pico-8 play session: mixed d-pad (fixed 12-tick cycle)

[t = 2 s] mixed d-pad (1.2s cycle ×~1): → ← ↑ ↓ + 🅾/❎ taps, ~2s
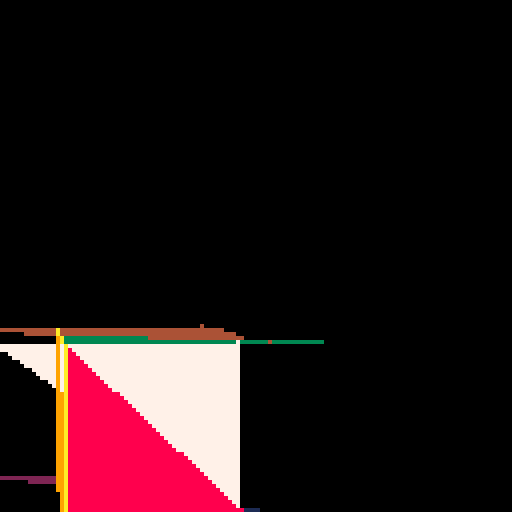
[t = 4 s] mixed d-pad (1.2s cycle ×~3): → ← ↑ ↓ + 🅾/❎ taps, ~4s
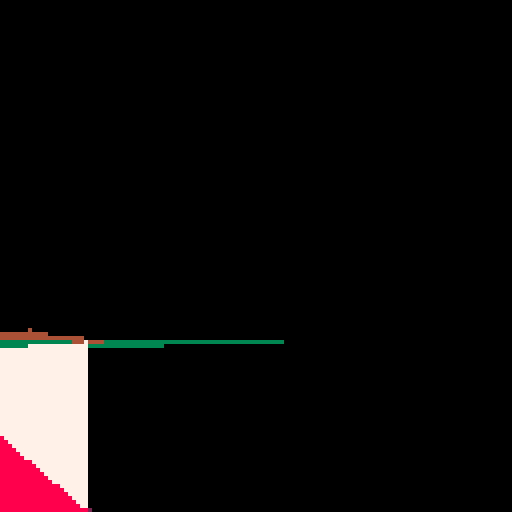

pico-8 cartridge
version 8
__lua__
-- PICO-8 3D Engine
-- [redacted]

-- A good chunk of the math and algorithms here
-- actually came from ScratchPixel 2.0, which 
-- managed to be among the top search results for
-- every specific problem I ran across and wound
-- up being a great resource. Link:
-- https://www.scratchapixel.com/index.php?redirect

-- SETTINGS
wireframe=false
filled=true
-- END SETTINGS

--CONSTANTS
screenHeight=128
screenWidth=128

epsilon=0.0001
negEpsilon=-0.0001
--END CONSTANTS

-- MATH SUPPORT

-- Multiplies a 3x1 mat by a 4x4 mat,
-- assumes 3x1 is actually 4x1 with a
-- w-value of 1
function mult3144(m31,m44)
    local mat={
        (m31[1]*m44[1][1])+(m31[2]*m44[2][1])+(m31[3]*m44[3][1])+m44[4][1],
        (m31[1]*m44[1][2])+(m31[2]*m44[2][2])+(m31[3]*m44[3][2])+m44[4][2],
        (m31[1]*m44[1][3])+(m31[2]*m44[2][3])+(m31[3]*m44[3][3])+m44[4][3],
        (m31[1]*m44[1][4])+(m31[2]*m44[2][4])+(m31[3]*m44[3][4])+m44[4][4]
    }

    if mat[4] != 1 and mat[4] != 0 then
       mat[1] /= w
       mat[2] /= w
       mat[3] /= w
    end

    return mat
end

function add3131(m1,m2)
    return {
        m1[1]+m2[1],
        m1[2]+m2[2],
        m1[3]+m2[3]
    }
end

function sub3131(m1,m2)
    return {
        m1[1]-m2[1],
        m1[2]-m2[2],
        m1[3]-m2[3]
    }
end

-- Stole this from RosettaCode
function multMat(m1,m2)
    if #m1[1]~=#m2 then
        return nil
    end

    local res={}

    for i=1, #m1 do
        res[i]={}
        for j=1, #m2[1] do
            res[i][j]=0
            for k=1, #m2 do
                res[i][j]=res[i][j]+m1[i][k]*m2[k][j]
            end
        end
    end

    return res
end

-- For some reason, there is no tan() in the
-- standard library. *shrug*
function tan(angle)
    return sin(angle)/cos(angle)
end

-- END MATH SUPPORT

function vetexVisible(vertex,cam)
    local leftRight = vertex[1]>0 and vertex[1]<=screenWidth
    local upDown = vertex[3]>0 and vertex[3]<=screenHeight
    local distance = vertex[2]>cam.near and vertex[3]<cam.far

    return leftRight and upDown and distance
end

function makeRotationMatrix(rotation)
    local xRot={
        {1,               0,                  0,0},
        {0,cos(rotation[1]),-1*sin(rotation[1]),0},
        {0,sin(rotation[1]),   cos(rotation[1]),0},
        {0,               0,                  0,1}
    }
    local yRot={
        {   cos(rotation[2]),0,sin(rotation[2]),0},
        {                  0,1,               0,0},
        {-1*sin(rotation[2]),0,cos(rotation[2]),0},
        {                  0,0,               0,1}
    }
    local zRot={
        {cos(rotation[3]),-1*sin(rotation[3]),0,0},
        {sin(rotation[3]),   cos(rotation[3]),0,0},
        {               0,                  0,1,0},
        {               0,                  0,0,1}
    }

    local rotationMat=multMat(xRot,yRot)
    rotationMat=multMat(rotationMat,zRot)

    return rotationMat
end

function project()
    local tanFov=abs(tan(camera.fov/2))
    local nearPlaneW=tanFov*camera.near
    local farPlaneW=tanFov*camera.far
    local pixelScale=screenWidth/(nearPlaneW*2)

    local perspectiveSF=(farPlaneW-nearPlaneW)/(camera.far-camera.near)

    local cameraRot=makeRotationMatrix(camera.rot)

    cameraTran={
        camera.loc[1]*-1,
        camera.loc[2]*-1,
        camera.loc[3]*-1,
    }

    local projectedModels={}
    local projModI=1

    for mi,model in pairs(models) do
        local projectedModel={
            vertices={},
            faces={}
        }

        local modelRot = makeRotationMatrix(model.rot)
        local modelLoc = add3131(cameraTran, model.loc)

        for vi,vert in pairs(model.vertices) do
            -- rotate relative to model center
            local vertex=mult3144(vert, modelRot)

            -- translate relative to camera
            vertex=add3131(modelLoc, vertex)

            -- rotate relative to camera
            vertex=mult3144(vertex, cameraRot)

            -- perspective scaling
            local scaleFactor=vertex[2]*perspectiveSF
            vertex[1]/=scaleFactor
            vertex[3]/=scaleFactor

            -- clip-space projection
            vertex[1]*=pixelScale
            vertex[3]*=pixelScale
            vertex[1]+=screenWidth/2
            vertex[3]+=screenHeight/2

            -- flip z and y for convenience later
            local z=vertex[3]
            vertex[3]=vertex[2]
            -- lower y values are on top
            vertex[2]=screenHeight-z

            projectedModel.vertices[vi]=vertex
        end

        local faceI=1
        for fi,face in pairs(model.faces) do
            local v1=projectedModel.vertices[face[1]]
            local v2=projectedModel.vertices[face[2]]
            local v3=projectedModel.vertices[face[3]]

            -- Note:: Normals here are not really correct.
            -- They are just being rotated with the rest of the model.
            -- This does not take into account any perspective skewing
            -- or, in the future, vertex transformations. This should
            -- be good enough for back-face culling, though. The main
            -- problem it has is flat planes facing cardinal directions.

            local normal=mult3144(model.normals[fi],modelRot)
            normal=mult3144(normal,cameraRot)

            if normal[2] <= 0 and(vetexVisible(v1,camera) or vetexVisible(v2,camera) or vetexVisible(v3,camera)) then
                projectedModel.faces[faceI]=face
                faceI+=1
            end
        end

        projectedModels[projModI]=projectedModel
        projModI+=1
    end

    return projectedModels
end

function drawWirePolygon(v1,v2,v3,col)
    line(v1[1],v1[2],v2[1],v2[2],col)
    line(v2[1],v2[2],v3[1],v3[2],col)
    line(v3[1],v3[2],v1[1],v1[2],col)
end

function draw_span( leftX, rightX, row, color )
    if rightX <= leftX then
        -- extreme slopes can make these pass eachother
        -- when stepping on discrete Ys
        rightX = leftX
    end
    line( flr( leftX ), row, flr( rightX ), row, color )
end

function draw_spans( leftX, rightX, startY, endY, leftStepX, rigtStepX, color )
    assert( endY >= startY )
    for row = flr( startY ), flr( endY ) do
        if row >= screenHeight then
            break
        end        
        if row >= 0 then
            draw_span( leftX, rightX, row, color )
        end
        leftX += leftStepX
        rightX += rigtStepX
    end

    return leftX, rightX
end

function draw_triangle( face, v1, v2, v3 )

    -- For convenience, store the vertex components in nicer names.

    v1.x = v1[ 1 ]
    v1.y = v1[ 2 ]
    v1.z = v1[ 3 ]
    v2.x = v2[ 1 ]
    v2.y = v2[ 2 ]
    v2.z = v2[ 3 ]
    v3.x = v3[ 1 ]
    v3.y = v3[ 2 ]
    v3.z = v3[ 3 ]

    -- Find the topmost vertex. "Topmost" means highest Y in clip space.

    local topmost = v1.y < v2.y and v1 or v2
    topmost = topmost.y < v3.y and topmost or v3

    -- Given this topmost, identify the two "limbs" to either side. Initially "left" and "right" are speculative.

    local leftmost = topmost == v1 and v2 or v1
    local rigtmost = topmost == v1 and v3 or ( topmost == v2 and v3 or v2 )

    -- Ensure that leftmost and rigtmost are actually in the right order.

    if leftmost.x > rigtmost.x then
        local temp = leftmost
        leftmost = rigtmost
        rigtmost = temp
    end

    -- If there was a tie for top and a limb, make sure the limbs are actually left/right of top
    if leftmost.y == topmost.y and topmost.x < leftmost.x then
        local temp = leftmost
        leftmost = topmost
        topmost = temp
    end

    if rigtmost.y == topmost.y and topmost.x > rigtmost.x then
        local temp = rigtmost
        rigtmost = topmost
        topmost = temp
    end

    assert( rigtmost.x >= leftmost.x )

    -- Lastly, find the bottommost vertex

    local bottommost = leftmost.y > rigtmost.y and leftmost or rigtmost

    -- We now have a graph of sorts from the top vertex to the bottom vertex via the left and right vertices.
    -- Calculate the major "stepping" values, and handle any degenerate cases.

    local leftStepX = 0
    local rigtStepX = 0

    local leftDeltaY = leftmost.y - topmost.y
    local rigtDeltaY = rigtmost.y - topmost.y
    local leftX = -1
    local rightX = -1
    local color=face[4] -- TODO Textures
    local topLimb = leftmost.y < rigtmost.y and leftmost or rigtmost
    local targetY = topLimb.y

    local drewTop=false

    if leftDeltaY > 0 and rigtDeltaY > 0 then
        leftStepX = ( leftmost.x - topmost.x ) / leftDeltaY
        rigtStepX = ( rigtmost.x - topmost.x ) / rigtDeltaY

        -- Fill from the top to the higher of left or right.
        leftX, rightX = draw_spans( topmost.x, topmost.x, topmost.y, targetY, leftStepX, rigtStepX, color )
        drewTop=true
    elseif leftDeltaY <= 0 and rigtDeltaY <= 0 then
        --TODO: It's a straight line
        return
    end

    -- Fill from this Y value downward to the next limb.
    if topLimb == leftmost then
        local leftDeltaY = bottommost.y - leftmost.y

        if leftDeltaY <= 0 then
            -- There's no way for a triangle to have a flat top 
            -- AND a flat bottom
            assert(drewTop)
            return
        end

        leftStepX = ( bottommost.x - leftX ) / leftDeltaY
    else
        local rigtDeltaY = bottommost.y - rigtmost.y

        if rigtDeltaY <= 0 then
            -- There's no way for a triangle to have a flat top 
            -- AND a flat bottom
            assert(drewTop)
            return
        end

        rigtStepX = ( bottommost.x - rightX ) / rigtDeltaY
    end

    if not drewTop then
        leftX = leftmost.x < topmost.x and leftmost.x or topmost.x
        rightX = rigtmost.x > topmost.x and rigtmost.x or topmost.x
    end

    --assert( leftX <= rightX )
    draw_spans( leftX, rightX, targetY, bottommost.y, leftStepX, rigtStepX, color )

end

function draw3D()
    local projectedModels = project()

    --This is pretty bad. Make it better.
    if filled then
        -- Clear the zBuffer
        local zBuf = zBuffer
        for col=1,screenWidth,1 do
            for row=1,screenHeight,1 do
                zBuf[col][row]=150
            end
        end

        for mi,model in pairs(projectedModels) do
            for fi,face in pairs(model.faces) do
                draw_triangle( face, model.vertices[ face[ 1 ] ], model.vertices[ face[ 2 ] ], model.vertices[ face[ 3 ] ] )
            end
        end
    end

    if wireframe then
        for _,model in pairs(projectedModels) do
            for _,face in pairs(model.faces) do
                drawWirePolygon(model.vertices[face[1]],model.vertices[face[2]],model.vertices[face[3]],face[4])
            end
        end
    end
end

models = {
    {
        vertices={
            {-5,-5, 0},
            {-5, 5, 0},
            { 5, 5, 0},
            { 5,-5, 0},
            { 0, 0,10},
        },
        faces={
            {1,5,2,10},
            {2,5,3,11},
            {3,5,4,12},
            {4,5,1,13},
            {1,2,3,14},
            {3,4,1,15},
        },
        normals={
            {-1, 0, 0,},
            { 0, 1, 0,},
            { 1, 0, 0,},
            { 0,-1, 0,},
            { 0, 0,-1,},
            { 0, 0,-1,},
        },
        loc={0,30,0},
        rot={0,0,0}
    },
    {
        vertices={
            {-5,-5, 0},
            {-5, 5, 0},
            { 5, 5, 0},
            { 5,-5, 0},
            {-5,-5,10},
            {-5, 5,10},
            { 5, 5,10},
            { 5,-5,10},
        },
        faces={
            {1,2,3, 1}, --bottom
            {3,4,1, 2}, --
            {5,6,7, 3}, --top
            {7,8,5, 4}, --
            {5,8,1, 5}, --front
            {4,1,8, 6}, --
            {6,5,1, 7}, --left
            {1,2,6, 8}, --
            {2,3,7, 9}, --back
            {7,6,2,10}, --
            {3,4,8,12}, --right
            {8,7,3,12}, --
        },
        normals={
            { 0, 0,-1},
            { 0, 0,-1},
            { 0, 0, 1},
            { 0, 0, 1},
            { 0,-1, 0},
            { 0,-1, 0},
            {-1, 0, 0},
            {-1, 0, 0},
            { 0, 1, 0},
            { 0, 1, 0},
            { 1, 0, 0},
            { 1, 0, 0},
        },
        loc={20,30,0},
        rot={0,0,0}
    }
}

camera={
    loc={0,-15,15},
    rot={0,0,.05},
    fov=60/360,
    near=1,
    far=100
}

zBuffer={}
for col=1,screenWidth,1 do
    zBuffer[col]={}
    for row=1,screenHeight,1 do
        zBuffer[col][row]=150
    end
end

function _update60()
    models[1].rot[3]=(models[1].rot[3]+0.005)%1
    models[2].rot[3]=(models[2].rot[3]+0.0025)%1

    local moveVector={0,0,0}

    rotSpeed = .005
    moveSpeed=.2

    if btn(0) then
        camera.rot[3] = (camera.rot[3]-rotSpeed%1)
    end
    if btn(1) then
        camera.rot[3] = (camera.rot[3]+rotSpeed%1)
    end
    if btn(2) then
        moveVector[2]=moveSpeed
    end
    if btn(3) then
        moveVector[2]=moveSpeed*-1
    end
    if btn(4) then
        moveVector[1]=moveSpeed*-1
    end
    if btn(5) then
        moveVector[1]=moveSpeed
    end

    local viewRot=makeRotationMatrix({0,0,camera.rot[3]*-1})
    camera.loc=add3131(camera.loc,mult3144(moveVector,viewRot))

    if btnp(5,1) then
        wireframe=not wireframe
        filled=not filled
    end
end

function _draw()
    cls()
    draw3D()
end
draw3D()

--testface = {0,0,0,12}
--tv1 = {0,30,0}
--tv2 = {30,30,0}
--tv3 = {30,60,0}
--cls()
--draw_triangle(testface,tv2,tv3,tv1)
__gfx__
ccc11111000000000000000000000000000000000000000000000000000000000000000000000000000000000000000000000000000000000000000000000000
cc177111000000000000000000000000000000000000000000000000000000000000000000000000000000000000000000000000000000000000000000000000
c17cc711000000000000000000000000000000000000000000000000000000000000000000000000000000000000000000000000000000000000000000000000
17c07c11000000000000000000000000000000000000000000000000000000000000000000000000000000000000000000000000000000000000000000000000
17c0071c000000000000000000000000000000000000000000000000000000000000000000000000000000000000000000000000000000000000000000000000
117771cc000000000000000000000000000000000000000000000000000000000000000000000000000000000000000000000000000000000000000000000000
11111ccc000000000000000000000000000000000000000000000000000000000000000000000000000000000000000000000000000000000000000000000000
1111cccc000000000000000000000000000000000000000000000000000000000000000000000000000000000000000000000000000000000000000000000000
00000000000000000000000000000000000000000000000000000000000000000000000000000000000000000000000000000000000000000000000000000000
00000000000000000000000000000000000000000000000000000000000000000000000000000000000000000000000000000000000000000000000000000000
00000000000000000000000000000000000000000000000000000000000000000000000000000000000000000000000000000000000000000000000000000000
00000000000000000000000000000000000000000000000000000000000000000000000000000000000000000000000000000000000000000000000000000000
00000000000000000000000000000000000000000000000000000000000000000000000000000000000000000000000000000000000000000000000000000000
00000000000000000000000000000000000000000000000000000000000000000000000000000000000000000000000000000000000000000000000000000000
00000000000000000000000000000000000000000000000000000000000000000000000000000000000000000000000000000000000000000000000000000000
00000000000000000000000000000000000000000000000000000000000000000000000000000000000000000000000000000000000000000000000000000000
00000000000000000000000000000000000000000000000000000000000000000000000000000000000000000000000000000000000000000000000000000000
00000000000000000000000000000000000000000000000000000000000000000000000000000000000000000000000000000000000000000000000000000000
00000000000000000000000000000000000000000000000000000000000000000000000000000000000000000000000000000000000000000000000000000000
00000000000000000000000000000000000000000000000000000000000000000000000000000000000000000000000000000000000000000000000000000000
00000000000000000000000000000000000000000000000000000000000000000000000000000000000000000000000000000000000000000000000000000000
00000000000000000000000000000000000000000000000000000000000000000000000000000000000000000000000000000000000000000000000000000000
00000000000000000000000000000000000000000000000000000000000000000000000000000000000000000000000000000000000000000000000000000000
00000000000000000000000000000000000000000000000000000000000000000000000000000000000000000000000000000000000000000000000000000000
00000000000000000000000000000000000000000000000000000000000000000000000000000000000000000000000000000000000000000000000000000000
00000000000000000000000000000000000000000000000000000000000000000000000000000000000000000000000000000000000000000000000000000000
00000000000000000000000000000000000000000000000000000000000000000000000000000000000000000000000000000000000000000000000000000000
00000000000000000000000000000000000000000000000000000000000000000000000000000000000000000000000000000000000000000000000000000000
00000000000000000000000000000000000000000000000000000000000000000000000000000000000000000000000000000000000000000000000000000000
00000000000000000000000000000000000000000000000000000000000000000000000000000000000000000000000000000000000000000000000000000000
00000000000000000000000000000000000000000000000000000000000000000000000000000000000000000000000000000000000000000000000000000000
00000000000000000000000000000000000000000000000000000000000000000000000000000000000000000000000000000000000000000000000000000000
00000000000000000000000000000000000000000000000000000000000000000000000000000000000000000000000000000000000000000000000000000000
00000000000000000000000000000000000000000000000000000000000000000000000000000000000000000000000000000000000000000000000000000000
00000000000000000000000000000000000000000000000000000000000000000000000000000000000000000000000000000000000000000000000000000000
00000000000000000000000000000000000000000000000000000000000000000000000000000000000000000000000000000000000000000000000000000000
00000000000000000000000000000000000000000000000000000000000000000000000000000000000000000000000000000000000000000000000000000000
00000000000000000000000000000000000000000000000000000000000000000000000000000000000000000000000000000000000000000000000000000000
00000000000000000000000000000000000000000000000000000000000000000000000000000000000000000000000000000000000000000000000000000000
00000000000000000000000000000000000000000000000000000000000000000000000000000000000000000000000000000000000000000000000000000000
00000000000000000000000000000000000000000000000000000000000000000000000000000000000000000000000000000000000000000000000000000000
00000000000000000000000000000000000000000000000000000000000000000000000000000000000000000000000000000000000000000000000000000000
00000000000000000000000000000000000000000000000000000000000000000000000000000000000000000000000000000000000000000000000000000000
00000000000000000000000000000000000000000000000000000000000000000000000000000000000000000000000000000000000000000000000000000000
00000000000000000000000000000000000000000000000000000000000000000000000000000000000000000000000000000000000000000000000000000000
00000000000000000000000000000000000000000000000000000000000000000000000000000000000000000000000000000000000000000000000000000000
00000000000000000000000000000000000000000000000000000000000000000000000000000000000000000000000000000000000000000000000000000000
00000000000000000000000000000000000000000000000000000000000000000000000000000000000000000000000000000000000000000000000000000000
00000000000000000000000000000000000000000000000000000000000000000000000000000000000000000000000000000000000000000000000000000000
00000000000000000000000000000000000000000000000000000000000000000000000000000000000000000000000000000000000000000000000000000000
00000000000000000000000000000000000000000000000000000000000000000000000000000000000000000000000000000000000000000000000000000000
00000000000000000000000000000000000000000000000000000000000000000000000000000000000000000000000000000000000000000000000000000000
00000000000000000000000000000000000000000000000000000000000000000000000000000000000000000000000000000000000000000000000000000000
00000000000000000000000000000000000000000000000000000000000000000000000000000000000000000000000000000000000000000000000000000000
00000000000000000000000000000000000000000000000000000000000000000000000000000000000000000000000000000000000000000000000000000000
00000000000000000000000000000000000000000000000000000000000000000000000000000000000000000000000000000000000000000000000000000000
00000000000000000000000000000000000000000000000000000000000000000000000000000000000000000000000000000000000000000000000000000000
00000000000000000000000000000000000000000000000000000000000000000000000000000000000000000000000000000000000000000000000000000000
00000000000000000000000000000000000000000000000000000000000000000000000000000000000000000000000000000000000000000000000000000000
00000000000000000000000000000000000000000000000000000000000000000000000000000000000000000000000000000000000000000000000000000000
00000000000000000000000000000000000000000000000000000000000000000000000000000000000000000000000000000000000000000000000000000000
00000000000000000000000000000000000000000000000000000000000000000000000000000000000000000000000000000000000000000000000000000000
00000000000000000000000000000000000000000000000000000000000000000000000000000000000000000000000000000000000000000000000000000000
00000000000000000000000000000000000000000000000000000000000000000000000000000000000000000000000000000000000000000000000000000000
00000000000000000000000000000000000000000000000000000000000000000000000000000000000000000000000000000000000000000000000000000000
00000000000000000000000000000000000000000000000000000000000000000000000000000000000000000000000000000000000000000000000000000000
00000000000000000000000000000000000000000000000000000000000000000000000000000000000000000000000000000000000000000000000000000000
00000000000000000000000000000000000000000000000000000000000000000000000000000000000000000000000000000000000000000000000000000000
00000000000000000000000000000000000000000000000000000000000000000000000000000000000000000000000000000000000000000000000000000000
00000000000000000000000000000000000000000000000000000000000000000000000000000000000000000000000000000000000000000000000000000000
00000000000000000000000000000000000000000000000000000000000000000000000000000000000000000000000000000000000000000000000000000000
00000000000000000000000000000000000000000000000000000000000000000000000000000000000000000000000000000000000000000000000000000000
00000000000000000000000000000000000000000000000000000000000000000000000000000000000000000000000000000000000000000000000000000000
00000000000000000000000000000000000000000000000000000000000000000000000000000000000000000000000000000000000000000000000000000000
00000000000000000000000000000000000000000000000000000000000000000000000000000000000000000000000000000000000000000000000000000000
00000000000000000000000000000000000000000000000000000000000000000000000000000000000000000000000000000000000000000000000000000000
00000000000000000000000000000000000000000000000000000000000000000000000000000000000000000000000000000000000000000000000000000000
00000000000000000000000000000000000000000000000000000000000000000000000000000000000000000000000000000000000000000000000000000000
00000000000000000000000000000000000000000000000000000000000000000000000000000000000000000000000000000000000000000000000000000000
00000000000000000000000000000000000000000000000000000000000000000000000000000000000000000000000000000000000000000000000000000000
00000000000000000000000000000000000000000000000000000000000000000000000000000000000000000000000000000000000000000000000000000000
00000000000000000000000000000000000000000000000000000000000000000000000000000000000000000000000000000000000000000000000000000000
00000000000000000000000000000000000000000000000000000000000000000000000000000000000000000000000000000000000000000000000000000000
00000000000000000000000000000000000000000000000000000000000000000000000000000000000000000000000000000000000000000000000000000000
00000000000000000000000000000000000000000000000000000000000000000000000000000000000000000000000000000000000000000000000000000000
00000000000000000000000000000000000000000000000000000000000000000000000000000000000000000000000000000000000000000000000000000000
00000000000000000000000000000000000000000000000000000000000000000000000000000000000000000000000000000000000000000000000000000000
00000000000000000000000000000000000000000000000000000000000000000000000000000000000000000000000000000000000000000000000000000000
00000000000000000000000000000000000000000000000000000000000000000000000000000000000000000000000000000000000000000000000000000000
00000000000000000000000000000000000000000000000000000000000000000000000000000000000000000000000000000000000000000000000000000000
00000000000000000000000000000000000000000000000000000000000000000000000000000000000000000000000000000000000000000000000000000000
00000000000000000000000000000000000000000000000000000000000000000000000000000000000000000000000000000000000000000000000000000000
00000000000000000000000000000000000000000000000000000000000000000000000000000000000000000000000000000000000000000000000000000000
00000000000000000000000000000000000000000000000000000000000000000000000000000000000000000000000000000000000000000000000000000000
00000000000000000000000000000000000000000000000000000000000000000000000000000000000000000000000000000000000000000000000000000000
00000000000000000000000000000000000000000000000000000000000000000000000000000000000000000000000000000000000000000000000000000000
00000000000000000000000000000000000000000000000000000000000000000000000000000000000000000000000000000000000000000000000000000000
00000000000000000000000000000000000000000000000000000000000000000000000000000000000000000000000000000000000000000000000000000000
00000000000000000000000000000000000000000000000000000000000000000000000000000000000000000000000000000000000000000000000000000000
00000000000000000000000000000000000000000000000000000000000000000000000000000000000000000000000000000000000000000000000000000000
00000000000000000000000000000000000000000000000000000000000000000000000000000000000000000000000000000000000000000000000000000000
00000000000000000000000000000000000000000000000000000000000000000000000000000000000000000000000000000000000000000000000000000000
00000000000000000000000000000000000000000000000000000000000000000000000000000000000000000000000000000000000000000000000000000000
00000000000000000000000000000000000000000000000000000000000000000000000000000000000000000000000000000000000000000000000000000000
00000000000000000000000000000000000000000000000000000000000000000000000000000000000000000000000000000000000000000000000000000000
00000000000000000000000000000000000000000000000000000000000000000000000000000000000000000000000000000000000000000000000000000000
00000000000000000000000000000000000000000000000000000000000000000000000000000000000000000000000000000000000000000000000000000000
00000000000000000000000000000000000000000000000000000000000000000000000000000000000000000000000000000000000000000000000000000000
00000000000000000000000000000000000000000000000000000000000000000000000000000000000000000000000000000000000000000000000000000000
00000000000000000000000000000000000000000000000000000000000000000000000000000000000000000000000000000000000000000000000000000000
00000000000000000000000000000000000000000000000000000000000000000000000000000000000000000000000000000000000000000000000000000000
00000000000000000000000000000000000000000000000000000000000000000000000000000000000000000000000000000000000000000000000000000000
00000000000000000000000000000000000000000000000000000000000000000000000000000000000000000000000000000000000000000000000000000000
00000000000000000000000000000000000000000000000000000000000000000000000000000000000000000000000000000000000000000000000000000000
00000000000000000000000000000000000000000000000000000000000000000000000000000000000000000000000000000000000000000000000000000000
00000000000000000000000000000000000000000000000000000000000000000000000000000000000000000000000000000000000000000000000000000000
00000000000000000000000000000000000000000000000000000000000000000000000000000000000000000000000000000000000000000000000000000000
00000000000000000000000000000000000000000000000000000000000000000000000000000000000000000000000000000000000000000000000000000000
00000000000000000000000000000000000000000000000000000000000000000000000000000000000000000000000000000000000000000000000000000000
00000000000000000000000000000000000000000000000000000000000000000000000000000000000000000000000000000000000000000000000000000000
00000000000000000000000000000000000000000000000000000000000000000000000000000000000000000000000000000000000000000000000000000000
00000000000000000000000000000000000000000000000000000000000000000000000000000000000000000000000000000000000000000000000000000000
00000000000000000000000000000000000000000000000000000000000000000000000000000000000000000000000000000000000000000000000000000000
00000000000000000000000000000000000000000000000000000000000000000000000000000000000000000000000000000000000000000000000000000000
00000000000000000000000000000000000000000000000000000000000000000000000000000000000000000000000000000000000000000000000000000000
00000000000000000000000000000000000000000000000000000000000000000000000000000000000000000000000000000000000000000000000000000000
00000000000000000000000000000000000000000000000000000000000000000000000000000000000000000000000000000000000000000000000000000000
00000000000000000000000000000000000000000000000000000000000000000000000000000000000000000000000000000000000000000000000000000000
__gff__
0000000000000000000000000000000000000000000000000000000000000000000000000000000000000000000000000000000000000000000000000000000000000000000000000000000000000000000000000000000000000000000000000000000000000000000000000000000000000000000000000000000000000000
0000000000000000000000000000000000000000000000000000000000000000000000000000000000000000000000000000000000000000000000000000000000000000000000000000000000000000000000000000000000000000000000000000000000000000000000000000000000000000000000000000000000000000
__map__
0000000000000000000000000000000000000000000000000000000000000000000000000000000000000000000000000000000000000000000000000000000000000000000000000000000000000000000000000000000000000000000000000000000000000000000000000000000000000000000000000000000000000000
0000000000000000000000000000000000000000000000000000000000000000000000000000000000000000000000000000000000000000000000000000000000000000000000000000000000000000000000000000000000000000000000000000000000000000000000000000000000000000000000000000000000000000
0000000000000000000000000000000000000000000000000000000000000000000000000000000000000000000000000000000000000000000000000000000000000000000000000000000000000000000000000000000000000000000000000000000000000000000000000000000000000000000000000000000000000000
0000000000000000000000000000000000000000000000000000000000000000000000000000000000000000000000000000000000000000000000000000000000000000000000000000000000000000000000000000000000000000000000000000000000000000000000000000000000000000000000000000000000000000
0000000000000000000000000000000000000000000000000000000000000000000000000000000000000000000000000000000000000000000000000000000000000000000000000000000000000000000000000000000000000000000000000000000000000000000000000000000000000000000000000000000000000000
0000000000000000000000000000000000000000000000000000000000000000000000000000000000000000000000000000000000000000000000000000000000000000000000000000000000000000000000000000000000000000000000000000000000000000000000000000000000000000000000000000000000000000
0000000000000000000000000000000000000000000000000000000000000000000000000000000000000000000000000000000000000000000000000000000000000000000000000000000000000000000000000000000000000000000000000000000000000000000000000000000000000000000000000000000000000000
0000000000000000000000000000000000000000000000000000000000000000000000000000000000000000000000000000000000000000000000000000000000000000000000000000000000000000000000000000000000000000000000000000000000000000000000000000000000000000000000000000000000000000
0000000000000000000000000000000000000000000000000000000000000000000000000000000000000000000000000000000000000000000000000000000000000000000000000000000000000000000000000000000000000000000000000000000000000000000000000000000000000000000000000000000000000000
0000000000000000000000000000000000000000000000000000000000000000000000000000000000000000000000000000000000000000000000000000000000000000000000000000000000000000000000000000000000000000000000000000000000000000000000000000000000000000000000000000000000000000
0000000000000000000000000000000000000000000000000000000000000000000000000000000000000000000000000000000000000000000000000000000000000000000000000000000000000000000000000000000000000000000000000000000000000000000000000000000000000000000000000000000000000000
0000000000000000000000000000000000000000000000000000000000000000000000000000000000000000000000000000000000000000000000000000000000000000000000000000000000000000000000000000000000000000000000000000000000000000000000000000000000000000000000000000000000000000
0000000000000000000000000000000000000000000000000000000000000000000000000000000000000000000000000000000000000000000000000000000000000000000000000000000000000000000000000000000000000000000000000000000000000000000000000000000000000000000000000000000000000000
0000000000000000000000000000000000000000000000000000000000000000000000000000000000000000000000000000000000000000000000000000000000000000000000000000000000000000000000000000000000000000000000000000000000000000000000000000000000000000000000000000000000000000
0000000000000000000000000000000000000000000000000000000000000000000000000000000000000000000000000000000000000000000000000000000000000000000000000000000000000000000000000000000000000000000000000000000000000000000000000000000000000000000000000000000000000000
0000000000000000000000000000000000000000000000000000000000000000000000000000000000000000000000000000000000000000000000000000000000000000000000000000000000000000000000000000000000000000000000000000000000000000000000000000000000000000000000000000000000000000
0000000000000000000000000000000000000000000000000000000000000000000000000000000000000000000000000000000000000000000000000000000000000000000000000000000000000000000000000000000000000000000000000000000000000000000000000000000000000000000000000000000000000000
0000000000000000000000000000000000000000000000000000000000000000000000000000000000000000000000000000000000000000000000000000000000000000000000000000000000000000000000000000000000000000000000000000000000000000000000000000000000000000000000000000000000000000
0000000000000000000000000000000000000000000000000000000000000000000000000000000000000000000000000000000000000000000000000000000000000000000000000000000000000000000000000000000000000000000000000000000000000000000000000000000000000000000000000000000000000000
0000000000000000000000000000000000000000000000000000000000000000000000000000000000000000000000000000000000000000000000000000000000000000000000000000000000000000000000000000000000000000000000000000000000000000000000000000000000000000000000000000000000000000
0000000000000000000000000000000000000000000000000000000000000000000000000000000000000000000000000000000000000000000000000000000000000000000000000000000000000000000000000000000000000000000000000000000000000000000000000000000000000000000000000000000000000000
0000000000000000000000000000000000000000000000000000000000000000000000000000000000000000000000000000000000000000000000000000000000000000000000000000000000000000000000000000000000000000000000000000000000000000000000000000000000000000000000000000000000000000
0000000000000000000000000000000000000000000000000000000000000000000000000000000000000000000000000000000000000000000000000000000000000000000000000000000000000000000000000000000000000000000000000000000000000000000000000000000000000000000000000000000000000000
0000000000000000000000000000000000000000000000000000000000000000000000000000000000000000000000000000000000000000000000000000000000000000000000000000000000000000000000000000000000000000000000000000000000000000000000000000000000000000000000000000000000000000
0000000000000000000000000000000000000000000000000000000000000000000000000000000000000000000000000000000000000000000000000000000000000000000000000000000000000000000000000000000000000000000000000000000000000000000000000000000000000000000000000000000000000000
0000000000000000000000000000000000000000000000000000000000000000000000000000000000000000000000000000000000000000000000000000000000000000000000000000000000000000000000000000000000000000000000000000000000000000000000000000000000000000000000000000000000000000
0000000000000000000000000000000000000000000000000000000000000000000000000000000000000000000000000000000000000000000000000000000000000000000000000000000000000000000000000000000000000000000000000000000000000000000000000000000000000000000000000000000000000000
0000000000000000000000000000000000000000000000000000000000000000000000000000000000000000000000000000000000000000000000000000000000000000000000000000000000000000000000000000000000000000000000000000000000000000000000000000000000000000000000000000000000000000
0000000000000000000000000000000000000000000000000000000000000000000000000000000000000000000000000000000000000000000000000000000000000000000000000000000000000000000000000000000000000000000000000000000000000000000000000000000000000000000000000000000000000000
0000000000000000000000000000000000000000000000000000000000000000000000000000000000000000000000000000000000000000000000000000000000000000000000000000000000000000000000000000000000000000000000000000000000000000000000000000000000000000000000000000000000000000
0000000000000000000000000000000000000000000000000000000000000000000000000000000000000000000000000000000000000000000000000000000000000000000000000000000000000000000000000000000000000000000000000000000000000000000000000000000000000000000000000000000000000000
0000000000000000000000000000000000000000000000000000000000000000000000000000000000000000000000000000000000000000000000000000000000000000000000000000000000000000000000000000000000000000000000000000000000000000000000000000000000000000000000000000000000000000
